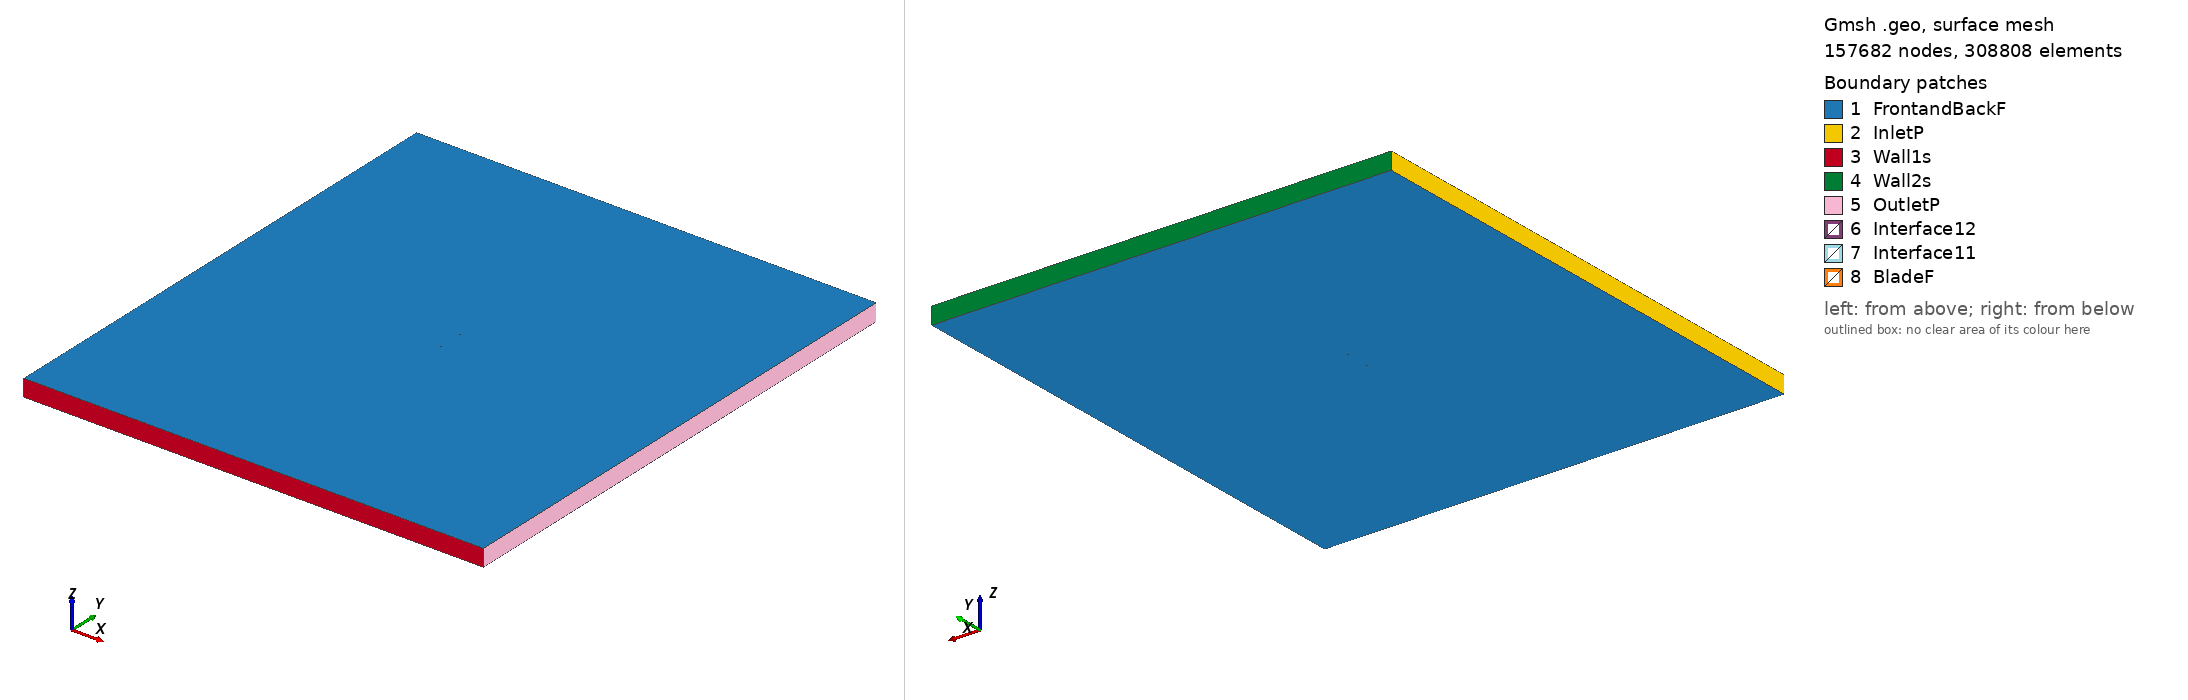

Gmsh geometry script, surface-meshed: 157682 nodes, 308808 surface elements. Boundary patches (legend numbers): 1 FrontandBackF, 2 InletP, 3 Wall1s, 4 Wall2s, 5 OutletP, 6 Interface12, 7 Interface11, 8 BladeF. Left view from above one corner, right view from below the opposite corner. Legend entries are the model's physical surfaces. The drawing asked Gmsh for element sizes between 1% and 20% of the model's largest extent; the script's own settings can give other sizes.

=== e554_tsr2_3.5119_aoa_-5.0172.geo (drawn) ===
SetFactory("OpenCASCADE");

Point(1) = {0.074538, 0.742156, 0, 1.0};
Point(2) = {0.074061, 0.742206, 0, 1.0};
Point(3) = {0.069946, 0.742723, 0, 1.0};
Point(4) = {0.065024, 0.743298, 0, 1.0};
Point(5) = {0.059370, 0.743935, 0, 1.0};
Point(6) = {0.053080, 0.744637, 0, 1.0};
Point(7) = {0.046248, 0.745390, 0, 1.0};
Point(8) = {0.038983, 0.746182, 0, 1.0};
Point(9) = {0.031394, 0.746987, 0, 1.0};
Point(10) = {0.023587, 0.747771, 0, 1.0};
Point(11) = {0.015673, 0.748501, 0, 1.0};
Point(12) = {0.007752, 0.749133, 0, 1.0};
Point(13) = {-0.000079, 0.749624, 0, 1.0};
Point(14) = {-0.007733, 0.749928, 0, 1.0};
Point(15) = {-0.015129, 0.750000, 0, 1.0};
Point(16) = {-0.022193, 0.749776, 0, 1.0};
Point(17) = {-0.028912, 0.749186, 0, 1.0};
Point(18) = {-0.035314, 0.748237, 0, 1.0};
Point(19) = {-0.041382, 0.746981, 0, 1.0};
Point(20) = {-0.047079, 0.745462, 0, 1.0};
Point(21) = {-0.052359, 0.743732, 0, 1.0};
Point(22) = {-0.057174, 0.741836, 0, 1.0};
Point(23) = {-0.061474, 0.739813, 0, 1.0};
Point(24) = {-0.065223, 0.737708, 0, 1.0};
Point(25) = {-0.068386, 0.735563, 0, 1.0};
Point(26) = {-0.070935, 0.733429, 0, 1.0};
Point(27) = {-0.072850, 0.731359, 0, 1.0};
Point(28) = {-0.074110, 0.729424, 0, 1.0};
Point(29) = {-0.074609, 0.728116, 0, 1.0};
Point(30) = {-0.074698, 0.727637, 0, 1.0};
Point(31) = {-0.074722, 0.727335, 0, 1.0};
Point(32) = {-0.074713, 0.727052, 0, 1.0};
Point(33) = {-0.074698, 0.726918, 0, 1.0};
Point(34) = {-0.074671, 0.726791, 0, 1.0};
Point(35) = {-0.074633, 0.726671, 0, 1.0};
Point(36) = {-0.074581, 0.726556, 0, 1.0};
Point(37) = {-0.074512, 0.726442, 0, 1.0};
Point(38) = {-0.074433, 0.726326, 0, 1.0};
Point(39) = {-0.074239, 0.726094, 0, 1.0};
Point(40) = {-0.074004, 0.725862, 0, 1.0};
Point(41) = {-0.073586, 0.725514, 0, 1.0};
Point(42) = {-0.073170, 0.725219, 0, 1.0};
Point(43) = {-0.071018, 0.724099, 0, 1.0};
Point(44) = {-0.068093, 0.723063, 0, 1.0};
Point(45) = {-0.064448, 0.722143, 0, 1.0};
Point(46) = {-0.060135, 0.721364, 0, 1.0};
Point(47) = {-0.055211, 0.720739, 0, 1.0};
Point(48) = {-0.049749, 0.720287, 0, 1.0};
Point(49) = {-0.043823, 0.720031, 0, 1.0};
Point(50) = {-0.037515, 0.720001, 0, 1.0};
Point(51) = {-0.030912, 0.720250, 0, 1.0};
Point(52) = {-0.024057, 0.720851, 0, 1.0};
Point(53) = {-0.016943, 0.721864, 0, 1.0};
Point(54) = {-0.009557, 0.723274, 0, 1.0};
Point(55) = {-0.001866, 0.725039, 0, 1.0};
Point(56) = {0.006123, 0.727036, 0, 1.0};
Point(57) = {0.014319, 0.729140, 0, 1.0};
Point(58) = {0.022619, 0.731253, 0, 1.0};
Point(59) = {0.030901, 0.733286, 0, 1.0};
Point(60) = {0.039031, 0.735159, 0, 1.0};
Point(61) = {0.046862, 0.736809, 0, 1.0};
Point(62) = {0.054246, 0.738188, 0, 1.0};
Point(63) = {0.061026, 0.739265, 0, 1.0};
Point(64) = {0.067059, 0.740041, 0, 1.0};
Point(65) = {0.072204, 0.740527, 0, 1.0};
Point(66) = {0.074667, 0.740689, 0, 1.0};
Point(67) = {-0.074538, -0.742156, 0, 1.0};
Point(68) = {-0.074061, -0.742206, 0, 1.0};
Point(69) = {-0.069946, -0.742723, 0, 1.0};
Point(70) = {-0.065024, -0.743298, 0, 1.0};
Point(71) = {-0.059370, -0.743935, 0, 1.0};
Point(72) = {-0.053080, -0.744637, 0, 1.0};
Point(73) = {-0.046248, -0.745390, 0, 1.0};
Point(74) = {-0.038983, -0.746182, 0, 1.0};
Point(75) = {-0.031394, -0.746987, 0, 1.0};
Point(76) = {-0.023587, -0.747771, 0, 1.0};
Point(77) = {-0.015673, -0.748501, 0, 1.0};
Point(78) = {-0.007752, -0.749133, 0, 1.0};
Point(79) = {0.000079, -0.749624, 0, 1.0};
Point(80) = {0.007733, -0.749928, 0, 1.0};
Point(81) = {0.015129, -0.750000, 0, 1.0};
Point(82) = {0.022193, -0.749776, 0, 1.0};
Point(83) = {0.028912, -0.749186, 0, 1.0};
Point(84) = {0.035314, -0.748237, 0, 1.0};
Point(85) = {0.041382, -0.746981, 0, 1.0};
Point(86) = {0.047079, -0.745462, 0, 1.0};
Point(87) = {0.052359, -0.743732, 0, 1.0};
Point(88) = {0.057174, -0.741836, 0, 1.0};
Point(89) = {0.061474, -0.739813, 0, 1.0};
Point(90) = {0.065223, -0.737708, 0, 1.0};
Point(91) = {0.068386, -0.735563, 0, 1.0};
Point(92) = {0.070935, -0.733429, 0, 1.0};
Point(93) = {0.072850, -0.731359, 0, 1.0};
Point(94) = {0.074110, -0.729424, 0, 1.0};
Point(95) = {0.074609, -0.728116, 0, 1.0};
Point(96) = {0.074698, -0.727637, 0, 1.0};
Point(97) = {0.074722, -0.727335, 0, 1.0};
Point(98) = {0.074713, -0.727052, 0, 1.0};
Point(99) = {0.074698, -0.726918, 0, 1.0};
Point(100) = {0.074671, -0.726791, 0, 1.0};
Point(101) = {0.074633, -0.726671, 0, 1.0};
Point(102) = {0.074581, -0.726556, 0, 1.0};
Point(103) = {0.074512, -0.726442, 0, 1.0};
Point(104) = {0.074433, -0.726326, 0, 1.0};
Point(105) = {0.074239, -0.726094, 0, 1.0};
Point(106) = {0.074004, -0.725862, 0, 1.0};
Point(107) = {0.073586, -0.725514, 0, 1.0};
Point(108) = {0.073170, -0.725219, 0, 1.0};
Point(109) = {0.071018, -0.724099, 0, 1.0};
Point(110) = {0.068093, -0.723063, 0, 1.0};
Point(111) = {0.064448, -0.722143, 0, 1.0};
Point(112) = {0.060135, -0.721364, 0, 1.0};
Point(113) = {0.055211, -0.720739, 0, 1.0};
Point(114) = {0.049749, -0.720287, 0, 1.0};
Point(115) = {0.043823, -0.720031, 0, 1.0};
Point(116) = {0.037515, -0.720001, 0, 1.0};
Point(117) = {0.030912, -0.720250, 0, 1.0};
Point(118) = {0.024057, -0.720851, 0, 1.0};
Point(119) = {0.016943, -0.721864, 0, 1.0};
Point(120) = {0.009557, -0.723274, 0, 1.0};
Point(121) = {0.001866, -0.725039, 0, 1.0};
Point(122) = {-0.006123, -0.727036, 0, 1.0};
Point(123) = {-0.014319, -0.729140, 0, 1.0};
Point(124) = {-0.022619, -0.731253, 0, 1.0};
Point(125) = {-0.030901, -0.733286, 0, 1.0};
Point(126) = {-0.039031, -0.735159, 0, 1.0};
Point(127) = {-0.046862, -0.736809, 0, 1.0};
Point(128) = {-0.054246, -0.738188, 0, 1.0};
Point(129) = {-0.061026, -0.739265, 0, 1.0};
Point(130) = {-0.067059, -0.740041, 0, 1.0};
Point(131) = {-0.072204, -0.740527, 0, 1.0};
Point(132) = {-0.074667, -0.740689, 0, 1.0};

// Lines: first blade (splines 1-4)
Spline(1) = {1:18};
Spline(2) = {18:50};
Spline(3) = {50:66};
Spline(4) = {66,1};

// Lines: second blade (splines 5-8)
Spline(5) = {67:84};
Spline(6) = {84:116};
Spline(7) = {116:132};
Spline(8) = {132,67};

// Outer domain (points 20001-4 and lines)
Point(133) = {-13.50000000, -15.00000000, 0, 1.0};
Point(134) = {-13.50000000, 15.00000000, 0, 1.0};
Point(135) = {13.50000000, 15.00000000, 0, 1.0};
Point(136) = {13.50000000, -15.00000000, 0, 1.0};
Line(11) = {133, 134};
Line(12) = {134, 135};
Line(13) = {135, 136};
Line(14) = {133, 136};

// Interface (between moving and stationary domain) (circles)
Circle(9) = {0, 0, 0, 0.80000000, 0, 2*Pi};
Circle(10) = {0, 0, 0, 0.80000000, 0, 2*Pi};

// Loops collect Lines/Splines/etc (blade1, blade2, domain, first circle)
Line Loop(1) = {1:4};
Line Loop(2) = {5:8};
Line Loop(3) = {11,12,13,-14};
Line Loop(4) = {9};

// BooleanDifference cuts out the circle/interface from the domain
Plane Surface(1) = {3};
Plane Surface(2) = {4};
BooleanDifference{ Surface{1}; Delete;}{ Surface{2}; Delete;}

// This one cuts out the blades from the inner circle/interface
Line Loop(6) = {10};
Plane Surface(5) = {6};
Plane Surface(6) = {1};
Plane Surface(7) = {2};
BooleanDifference{ Surface{5}; Delete;}{ Surface{6,7}; Delete;}

// extrude to 3rd dimension
Extrude {0, 0, 1} {Surface{1}; Surface{5}; Layers{1}; Recombine;}

// Physical Surfaces are the named boundaries (patches)
Physical Surface("Interface11") = {12};
Physical Surface("Interface12") = {10};

// sides of domain
Physical Surface("InletP") = {6};
Physical Surface("OutletP") = {9};

// top and bottom of domain
Physical Surface("Wall1s") = {7};
Physical Surface("Wall2s") = {8};

// Check FrontandBackF by ensuring there is nothing in the 3rd dimension
Physical Surface("FrontandBackF") = {1,11,5,21};
Physical Surface("BladeF") = {13:20};
Physical Volume("Turbine") = {2};
Physical Volume("Farfield") = {1};

// settings for airfoil boundary layer
Field[1] = BoundaryLayer;
Field[1].EdgesList = {1:8};
Field[1].hwall_n = 1e-3;
Field[1].thickness = 1.5e-2;
Field[1].ratio = 1.05;
Field[1].Quads = 1;
BoundaryLayer Field = 1;

// control points for mesh (blade and interface)
// floor((arc length / 1.5mm)/ 6) -> Transfinite Line
Transfinite Line {1,2,3,5,6,7} = 34 Using Progression 1;
Transfinite Line {4,8} = 2 Using Progression 1;
Transfinite Line {9, 15} = 800 Using Progression 1;

// For more information on gmsh syntax, visit http://gmsh.info/doc/texinfo/gmsh.html
